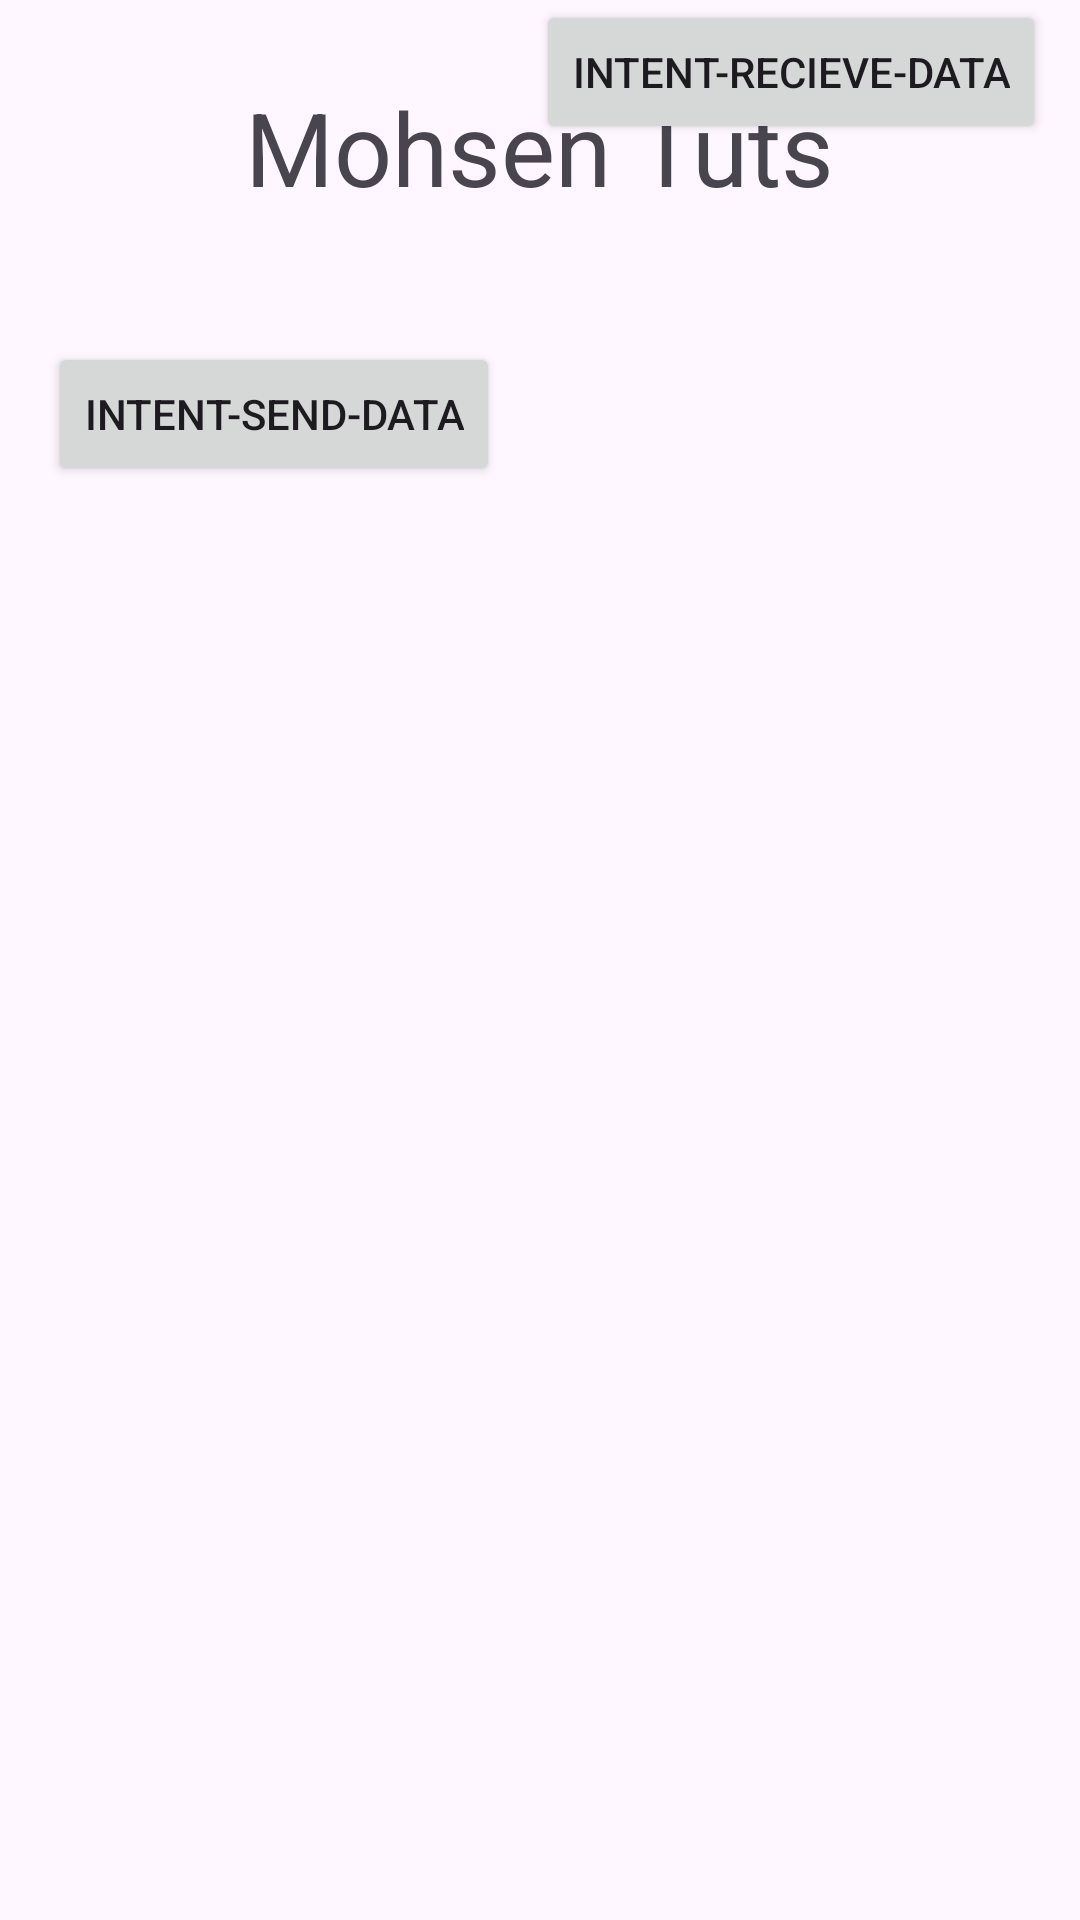

Produce the Android XML layout that renders to this screen, including the resource entries it uses.
<!-- AndroidManifest.xml: application theme Theme.MohsenApp -->
<!-- res/layout/activity_main.xml -->
<?xml version="1.0" encoding="utf-8"?>
<androidx.constraintlayout.widget.ConstraintLayout xmlns:android="http://schemas.android.com/apk/res/android"
    xmlns:app="http://schemas.android.com/apk/res-auto"
    xmlns:tools="http://schemas.android.com/tools"
    android:id="@+id/main"
    android:layout_width="match_parent"
    android:layout_height="match_parent"
    tools:context=".MainActivity">

    <Button
        android:id="@+id/intentData"
        android:layout_width="wrap_content"
        android:layout_height="wrap_content"
        android:layout_marginStart="16dp"
        android:layout_marginTop="114dp"
        android:text="Intent-send-data"
        app:layout_constraintStart_toStartOf="parent"
        app:layout_constraintTop_toTopOf="parent" />

    <TextView
        android:id="@+id/textView3"
        android:layout_width="wrap_content"
        android:layout_height="wrap_content"
        android:layout_marginBottom="16dp"
        android:text="Mohsen Tuts"
        android:textSize="34sp"
        app:layout_constraintBottom_toTopOf="@+id/intentData"
        app:layout_constraintEnd_toEndOf="parent"
        app:layout_constraintStart_toStartOf="parent"
        app:layout_constraintTop_toTopOf="parent" />

    <Button
        android:id="@+id/button4"
        android:layout_width="wrap_content"
        android:layout_height="wrap_content"
        android:layout_marginStart="12dp"
        android:text="Intent-recieve-data"
        app:layout_constraintStart_toEndOf="@+id/intentData"
        tools:layout_editor_absoluteY="114dp" />
</androidx.constraintlayout.widget.ConstraintLayout>
<!-- resources referenced by this layout -->
<resources>
  <style name="Theme.MohsenApp" parent="Base.Theme.MohsenApp" />
  <style name="Base.Theme.MohsenApp" parent="Theme.Material3.DayNight">
          
          
      </style>
</resources>
